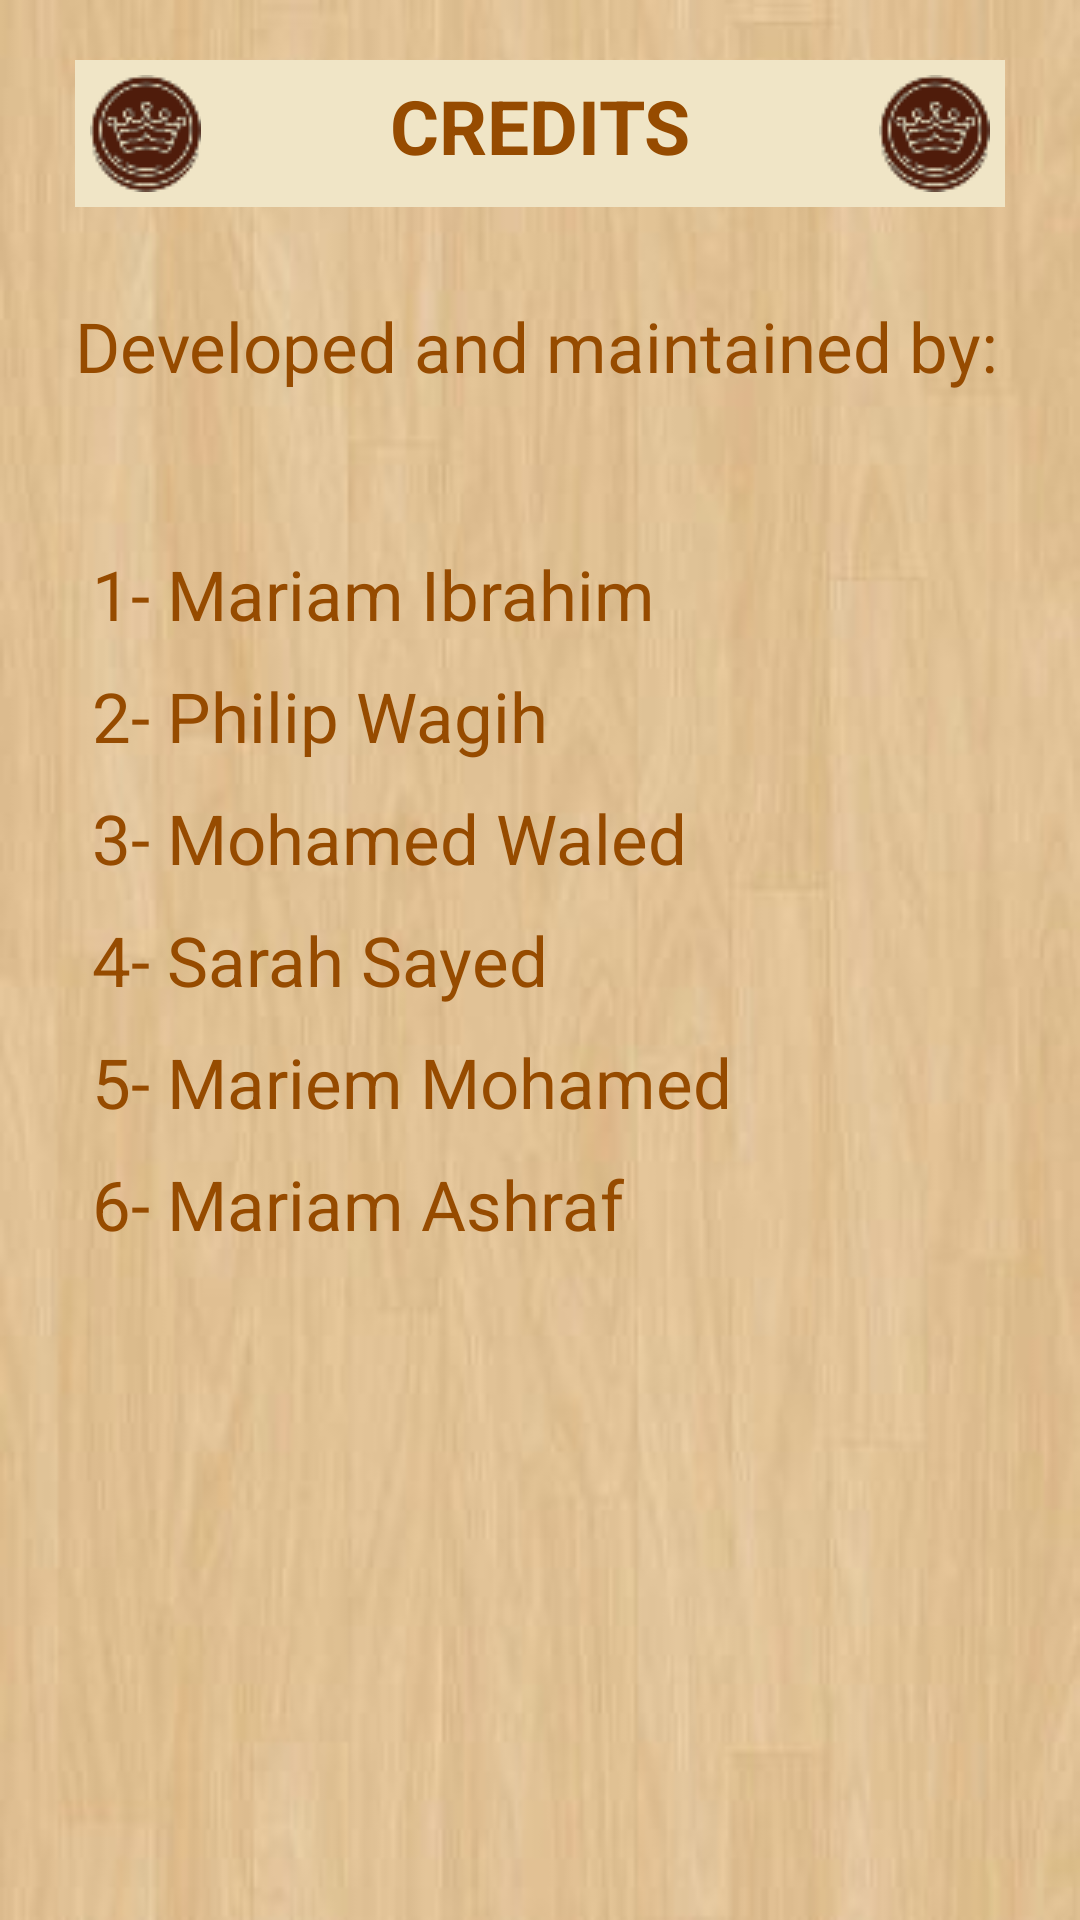

Reconstruct the res/layout file that produces this screen, plus the resources it refers to.
<!-- AndroidManifest.xml: application theme white_wood -->
<!-- res/layout/credits.xml -->
<?xml version="1.0" encoding="utf-8"?>
<RelativeLayout xmlns:android="http://schemas.android.com/apk/res/android"
    android:layout_width="match_parent"
    android:layout_height="match_parent"
    android:paddingHorizontal="25dp"
   >


    <TextView
        android:id="@+id/textView3"
        android:layout_width="match_parent"
        android:layout_height="wrap_content"
        android:layout_centerHorizontal="true"
        android:layout_marginTop="20dp"
        android:background="#F0E5C6"
        android:drawableLeft="@drawable/logo"
        android:drawableRight="@drawable/logo"
        android:padding="5dp"
        android:text="CREDITS"
        android:textAlignment="center"
        android:textColor="#964B00"
        android:textSize="25sp"
        android:textStyle="bold" />

    <TextView
        android:id="@+id/textView4"
        android:layout_width="match_parent"
        android:layout_height="wrap_content"
        android:layout_marginTop="100dp"
        android:lineSpacingMultiplier="1.50"
        android:text="@string/credits_names"
        android:textAlignment="gravity"
        android:textSize="23dp" />
</RelativeLayout>
<!-- resources referenced by this layout -->
<resources>
  <!-- drawable logo: png bitmap (drawable, 3177 bytes) -->
  <string name="credits_names">Developed and maintained by:\n\n
     1- Mariam Ibrahim\n
     2- Philip Wagih \n
     3- Mohamed Waled \n
     4- Sarah Sayed \n
     5- Mariem Mohamed \n
     6- Mariam Ashraf \n
      </string>
  <style name="white_wood" parent="Theme.MaterialComponents.DayNight.DarkActionBar">
          <item name="android:windowBackground">@drawable/whitewood</item>
          <item name="android:textColor">#964B00</item>
          
          <item name="colorPrimary">#964B00</item>
          <item name="colorPrimaryVariant">@color/purple_700</item>
          <item name="colorOnPrimary">@color/white</item>
          
          <item name="colorSecondary">#964B00</item>
          <item name="colorSecondaryVariant">@color/teal_700</item>
          <item name="colorOnSecondary">@color/black</item>
          
          <item name="android:statusBarColor">#633200</item>
      </style>
  <!-- drawable whitewood: jpg bitmap (drawable, 11946 bytes) -->
  <!-- not gathered from this repository: default colours our renderer supplied (Android Studio template values) -->
  <color name="purple_700">#FF3700B3</color>
  <color name="teal_700">#FF018786</color>
  <color name="black">#FF000000</color>
  <color name="white">#FFFFFFFF</color>
</resources>
